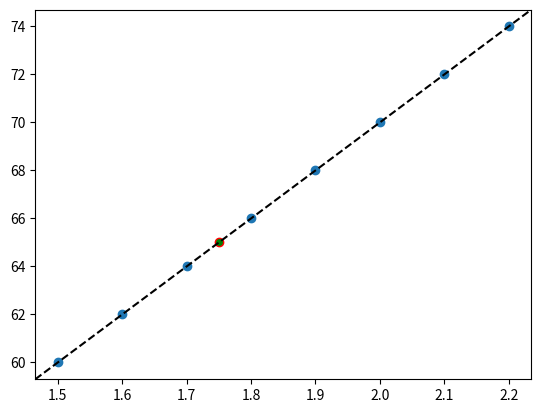

Recreate this plot in Python.
import matplotlib.pyplot as plt

X = [1.5,1.6,1.7,1.8,1.9,2.0,2.1,2.2] # Altura
y = [60,62,64,66,68,70,72,74] # Peso

n = len(X)
sx = sum(X)
sy = sum(y)
sxy = sum([X[i] * y[i] for i in range(n)])
sx2 = sum([X[i] ** 2 for i in range(n)])

m = (n * sxy - sx * sy) / (n * sx2 - (sx ** 2))
b = (sy / n) - m * (sx / n)

def predict_peso(altura):
  return m * altura + b

altura_prev = 1.75
peso_prev = predict_peso(altura_prev)

plt.plot(altura_prev, peso_prev, marker="o", markeredgecolor="red", markerfacecolor="green")
plt.scatter(X,y)

x0, x1 = plt.xlim()
y0, y1 = plt.ylim()

plt.axline(xy1=(0,b), slope=m, linestyle="--", color="k")
plt.xlim(x0,x1)
plt.ylim(y0,y1)

plt.show()